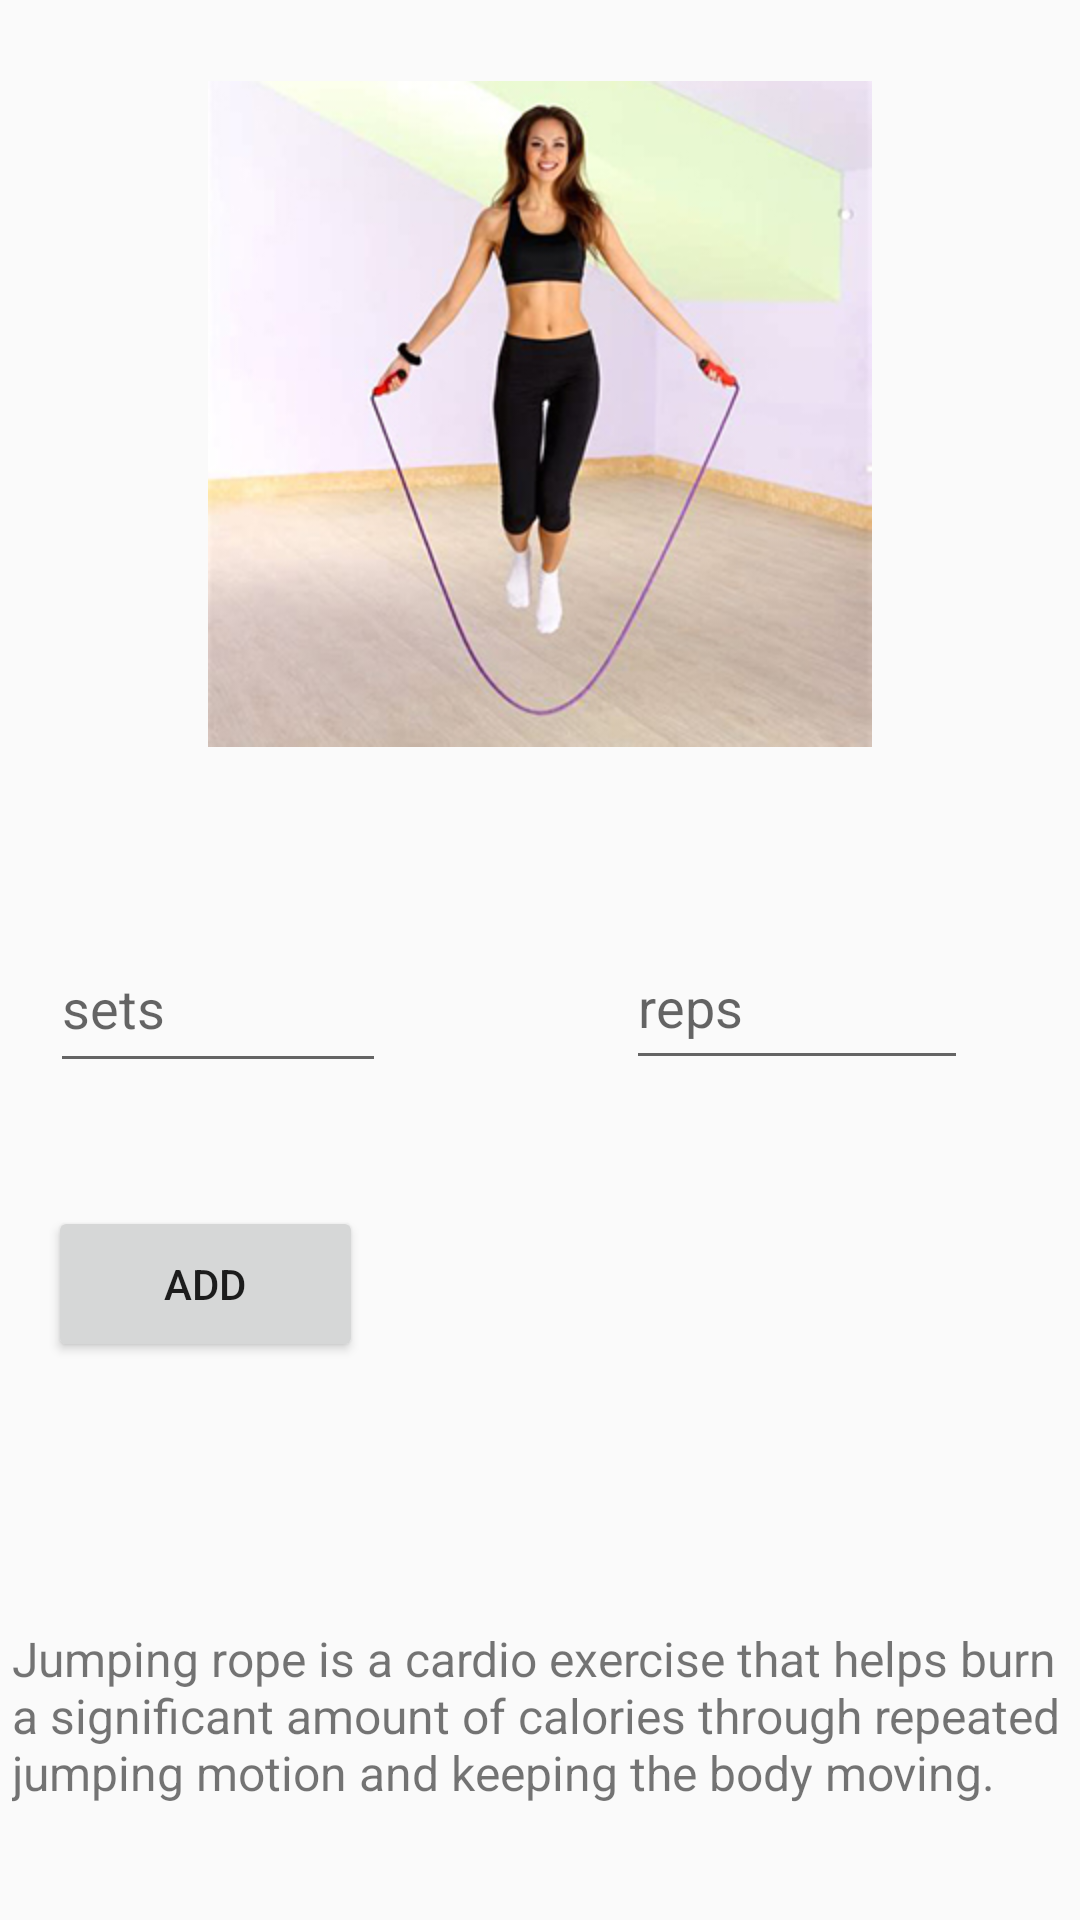

Android layout source for this screen:
<!-- AndroidManifest.xml: application theme AppTheme -->
<!-- res/layout/activity_sskippingrope.xml -->
<?xml version="1.0" encoding="utf-8"?>
<android.support.constraint.ConstraintLayout xmlns:android="http://schemas.android.com/apk/res/android"
    xmlns:app="http://schemas.android.com/apk/res-auto"
    xmlns:tools="http://schemas.android.com/tools"
    android:layout_width="match_parent"
    android:layout_height="match_parent"
    tools:context="com.example.hpenvy15.shapeup.sskippingrope">


    <ImageView
        android:id="@+id/rope"
        android:layout_width="0dp"
        android:layout_height="222dp"
        android:layout_marginBottom="32dp"
        android:layout_marginEnd="2dp"
        android:layout_marginStart="2dp"
        app:layout_constraintBottom_toTopOf="@+id/reps_rope"
        app:layout_constraintEnd_toEndOf="parent"
        app:layout_constraintStart_toStartOf="parent"
        app:layout_constraintTop_toTopOf="parent"
        app:srcCompat="@drawable/rope"
        tools:ignore="ContentDescription" />

    <TextView
        android:id="@+id/jumpinfo"
        android:layout_width="0dp"
        android:layout_height="65dp"
        android:layout_marginBottom="6dp"
        android:layout_marginEnd="4dp"
        android:layout_marginStart="4dp"
        android:text="@string/jumping_rope_is_a_cardio_exercise_that_helps_burn_a_significant_amount_of_calories_through_repeated_jumping_motion_and_keeping_the_body_moving"
        android:textSize="16sp"
        app:layout_constraintBottom_toBottomOf="parent"
        app:layout_constraintEnd_toEndOf="parent"
        app:layout_constraintHorizontal_bias="0.0"
        app:layout_constraintStart_toStartOf="parent"
        app:layout_constraintTop_toBottomOf="@+id/btnAdd" />

    <EditText
        android:id="@+id/sets_rope"
        android:layout_width="112dp"
        android:layout_height="53dp"
        android:layout_marginEnd="80dp"
        android:layout_marginStart="24dp"
        android:ems="10"
        android:inputType="textPersonName"
        android:hint="@string/sets_rope"
        app:layout_constraintBottom_toBottomOf="@+id/reps_rope"
        app:layout_constraintEnd_toStartOf="@+id/reps_rope"
        app:layout_constraintStart_toStartOf="parent"
        app:layout_constraintTop_toTopOf="@+id/reps_rope"
        app:layout_constraintVertical_bias="0.0" />

    <EditText
        android:id="@+id/reps_rope"
        android:layout_width="114dp"
        android:layout_height="52dp"
        android:layout_marginBottom="15dp"
        android:layout_marginEnd="45dp"
        android:ems="10"
        android:inputType="textPersonName"
        android:hint="@string/reps_rope"
        app:layout_constraintBottom_toTopOf="@+id/btnAdd"
        app:layout_constraintEnd_toEndOf="parent"
        app:layout_constraintStart_toEndOf="@+id/sets_rope"
        app:layout_constraintTop_toBottomOf="@+id/rope" />

    <Button
        android:id="@+id/btnAdd"
        android:layout_width="105dp"
        android:layout_height="52dp"
        android:layout_centerHorizontal="true"
        android:layout_marginBottom="61dp"
        android:layout_marginEnd="22dp"
        android:layout_marginStart="16dp"
        android:onClick="onClick"
        android:text="@string/add"
        app:layout_constraintBottom_toTopOf="@+id/jumpinfo"
        app:layout_constraintEnd_toEndOf="@+id/sets_rope"
        app:layout_constraintHorizontal_bias="0.0"
        app:layout_constraintStart_toStartOf="parent"
        app:layout_constraintTop_toBottomOf="@+id/reps_rope" />
</android.support.constraint.ConstraintLayout>
<!-- resources referenced by this layout -->
<resources>
  <!-- drawable rope: jpg bitmap (drawable, 63293 bytes) -->
  <string name="add">Add</string>
  <string name="jumping_rope_is_a_cardio_exercise_that_helps_burn_a_significant_amount_of_calories_through_repeated_jumping_motion_and_keeping_the_body_moving">Jumping rope is a cardio exercise that helps burn a significant amount of calories through repeated jumping motion and keeping the body moving.</string>
  <string name="reps_rope">reps</string>
  <string name="sets_rope">sets</string>
  <style name="AppTheme" parent="Theme.AppCompat.Light.DarkActionBar">
          
          <item name="colorPrimary">@color/grey</item>
          <item name="colorPrimaryDark">@color/grey</item>
          <item name="colorAccent">@color/white</item>
      </style>
  <color name="grey">#999999</color>
  <color name="white">#FFF</color>
</resources>
